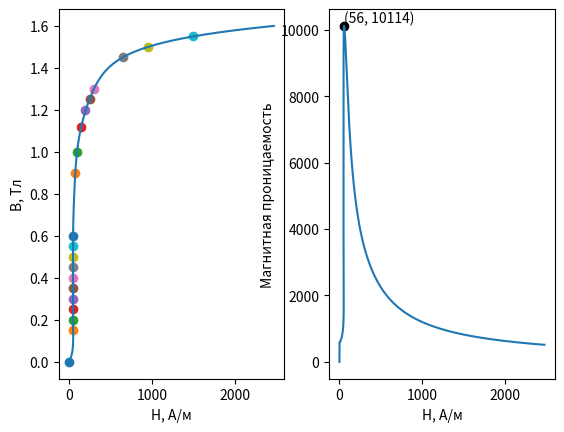

This chart was generated by the following Python code:
import numpy as np
import matplotlib.pyplot as plt
from scipy.constants import mu_0

data_H = [0, 50, 50, 50, 50, 50, 50, 50, 50, 50, 50, 75, 100, 150, 200, 250, 300, 650, 950, 1500]
data_B = [0, 0.15, 0.20, 0.25, 0.3, 0.35, 0.4, 0.45, 0.50, 0.55, 0.60, 0.9, 1., 1.12, 1.2, 1.25, 1.3, 1.45, 1.5, 1.55]

p = np.polyfit(data_B, data_H, 9)

data_B_app = np.linspace(0, 1.6, 1600)
data_H_app = np.polyval(p, data_B_app)

fig, axs = plt.subplots(nrows=1, ncols=2)

for x, y in zip(data_H, data_B):
    axs[0].scatter(x, y)

axs[0].plot(data_H_app, data_B_app)
axs[0].set_xlabel("H, A/м")
axs[0].set_ylabel("B, Тл")

data_mu = list(data_B_app / data_H_app / mu_0)
axs[1].plot(data_H_app, data_mu)
axs[1].set_xlabel("H, A/м")
axs[1].set_ylabel("Магнитная проницаемость")

max_mu = max(data_mu)
H_max_mu = data_H_app[data_mu.index(max_mu)]
axs[1].scatter(H_max_mu, max_mu, color='black')
axs[1].text(H_max_mu, max_mu + 100, '(56, 10114)')

print("Максимальная магнитная проницаемость:", max_mu)
print("Значение H:", H_max_mu)

plt.show()
